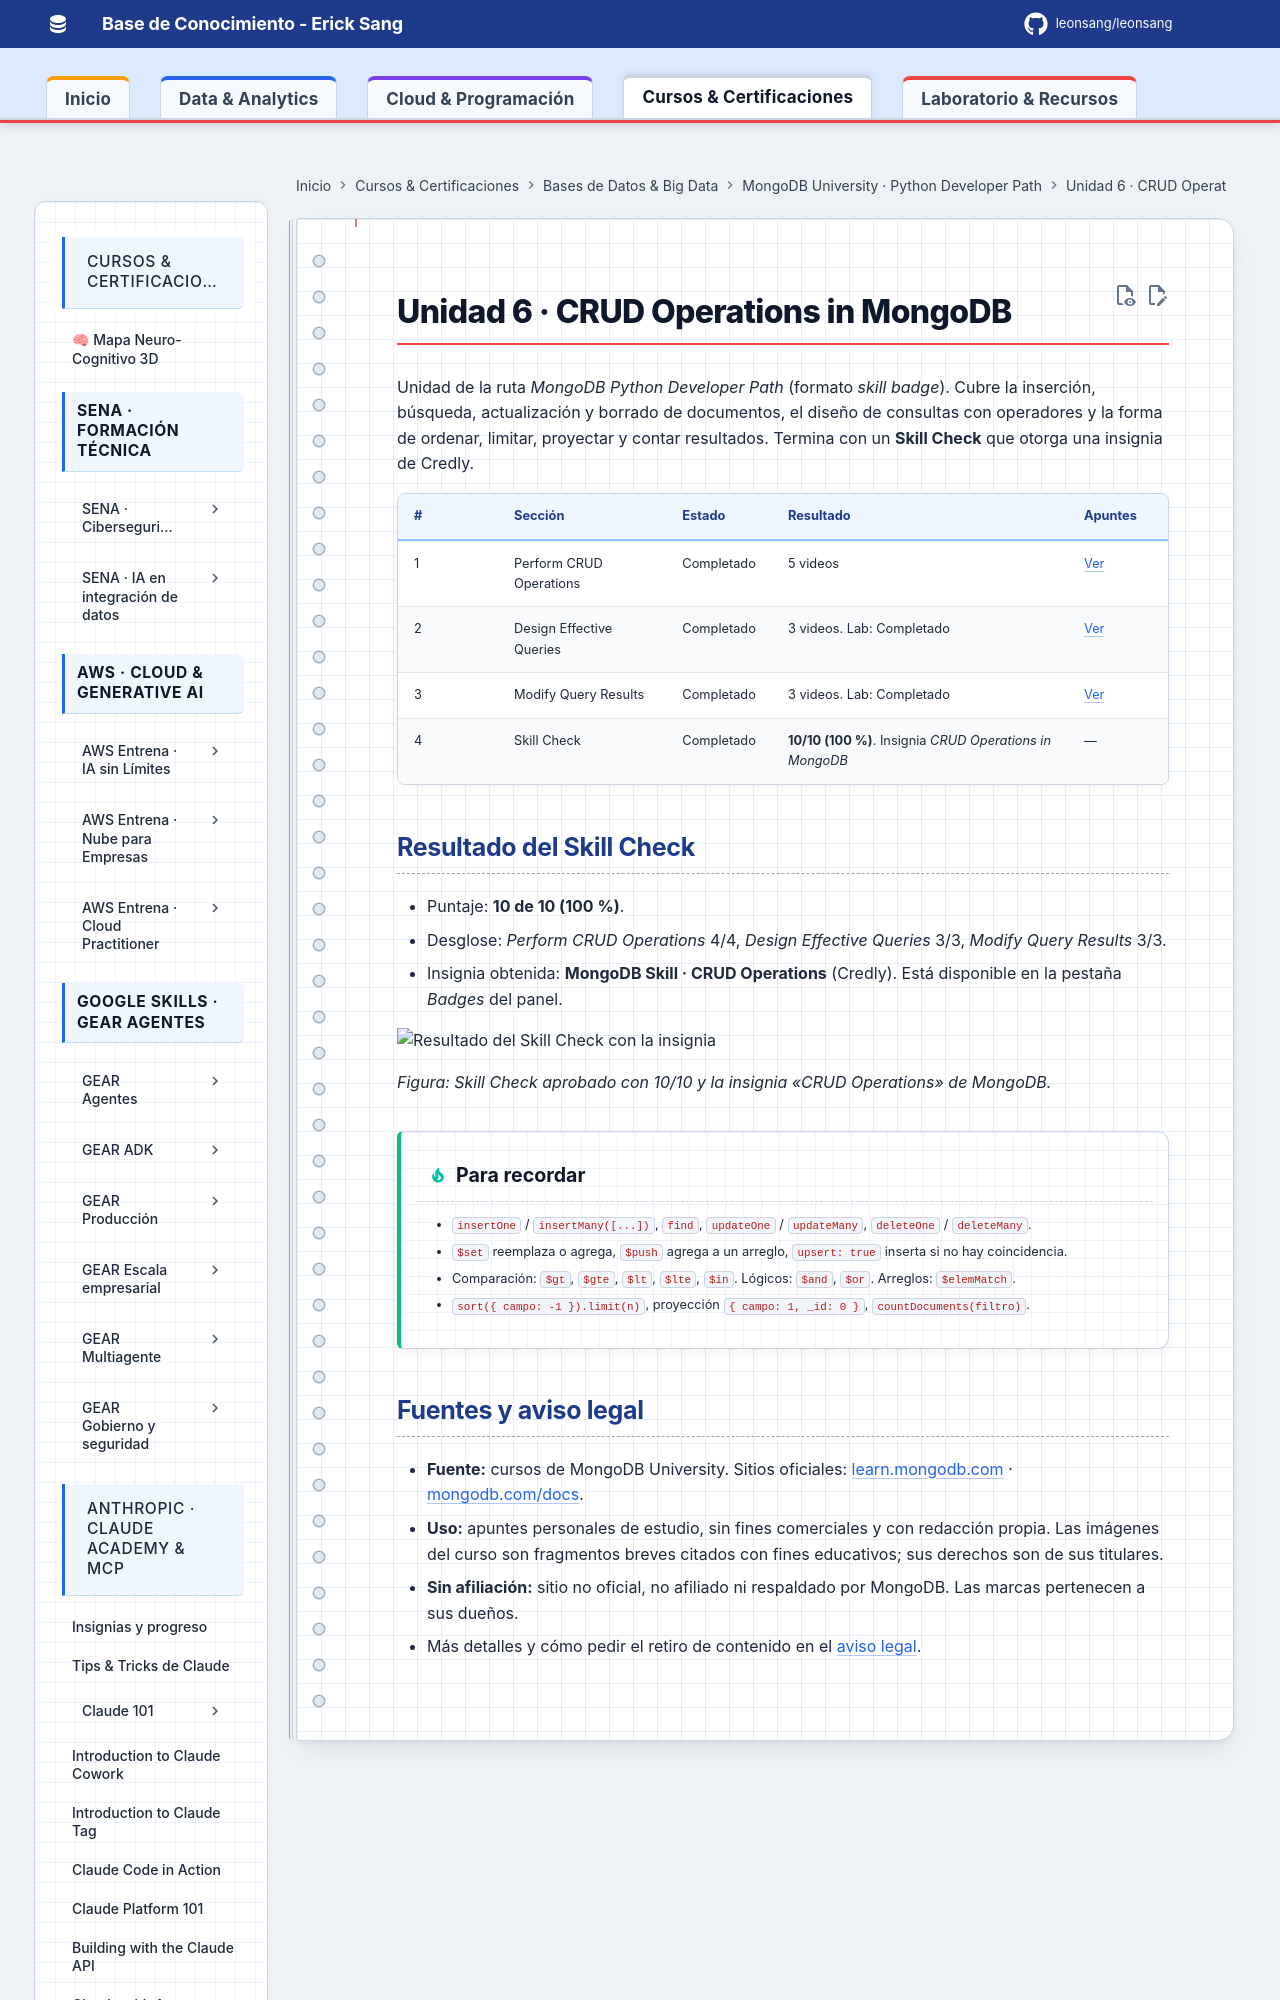

repository: Leonsang/Leonsang · page: cursos/mongodb-python-path/06-crud-mongodb/index.html · generator: mkdocs

# Unidad 6 · CRUD Operations in MongoDB

Unidad de la ruta *MongoDB Python Developer Path* (formato *skill badge*). Cubre la inserción, búsqueda, actualización y borrado de documentos, el diseño de consultas con operadores y la forma de ordenar, limitar, proyectar y contar resultados. Termina con un **Skill Check** que otorga una insignia de Credly.
